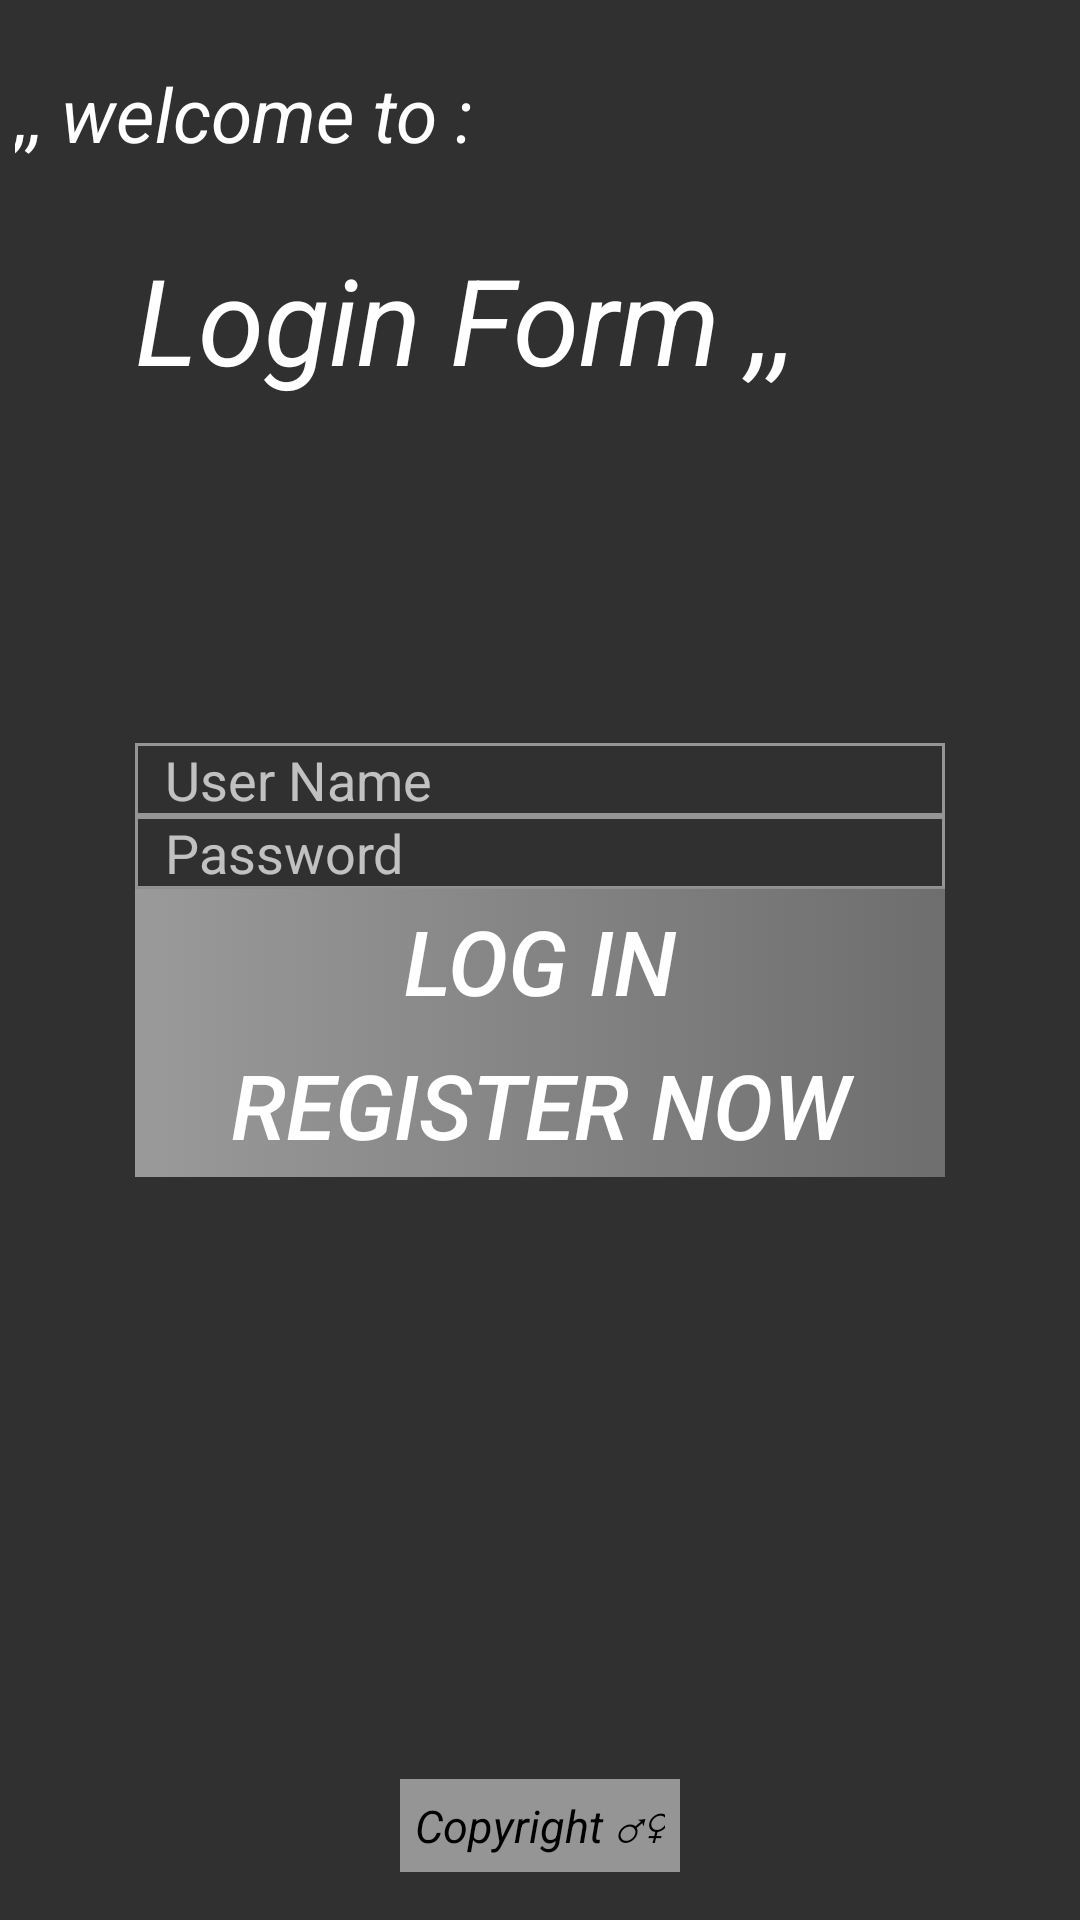

This screen was rendered from an Android layout file. Write that file and the resources it references.
<!-- AndroidManifest.xml: activity theme NoWindow -->
<!-- res/layout/activity_login.xml -->
<?xml version="1.0" encoding="utf-8"?>
<RelativeLayout xmlns:android="http://schemas.android.com/apk/res/android"
    xmlns:tools="http://schemas.android.com/tools"
    android:layout_width="match_parent"
    android:layout_height="match_parent"
    android:paddingTop="@dimen/activity_vertical_margin"
    android:paddingBottom="@dimen/activity_vertical_margin"
    tools:context="com.jihed.loginproject.activity.LoginActivity"
    android:background="@drawable/background_gray">

    <TextView
        android:layout_width="wrap_content"
        android:layout_height="wrap_content"
        android:id="@+id/welcomeView"
        android:text="@string/welcome_string"
        android:textColor="@color/white"
        android:textSize="@dimen/welcome_view_text_size"
        android:textStyle="italic"
        android:padding="@dimen/text_view_padding"/>

    <LinearLayout
        android:layout_width="fill_parent"
        android:layout_height="wrap_content"
        android:gravity="center"
        android:layout_below="@+id/welcomeView"
        android:layout_marginTop="@dimen/margin_top_login_form"
        android:weightSum="4">
        <TextView
            android:layout_width="0dp"
            android:layout_height="wrap_content"
            android:layout_weight="3"
            android:text="@string/login_string"
            android:textColor="@color/white"
            android:textSize="@dimen/form_name_text_size"
            android:textStyle="italic"/>
    </LinearLayout>
    <LinearLayout
        android:layout_width="fill_parent"
        android:layout_height="wrap_content"
        android:layout_centerVertical="true"
        android:weightSum="4"
        android:gravity="center">
        <LinearLayout
            android:layout_width="0dp"
            android:layout_height="wrap_content"
            android:layout_weight="3"
            android:orientation="vertical">
            <EditText
                android:layout_width="match_parent"
                android:layout_height="wrap_content"
                android:id="@+id/usernameET"
                android:inputType="textPersonName"
                android:hint="@string/user_name_hint_string"
                android:drawableRight="@drawable/user_ic"
                android:background="@drawable/id_bg"/>
            <EditText
                android:layout_width="match_parent"
                android:layout_height="wrap_content"
                android:id="@+id/passwordET"
                android:inputType="textPassword"
                android:hint="@string/password_hint_string"
                android:drawableRight="@drawable/password_ic"
                android:background="@drawable/id_bg"/>
            <Button
                android:layout_width="match_parent"
                android:layout_height="wrap_content"
                android:id="@+id/loginBtn"
                android:text="@string/login_btn_string"
                android:textSize="@dimen/login_btn_text_size"
                android:textStyle="italic"
                android:textColor="@color/white"
                android:background="@drawable/login_btn_bg"
                />
            <Button
                android:layout_width="match_parent"
                android:layout_height="wrap_content"
                android:id="@+id/registerBtn"
                android:text="@string/register_btn_string"
                android:textSize="@dimen/login_btn_text_size"
                android:textStyle="italic"
                android:textColor="@color/white"
                android:background="@drawable/login_btn_bg"
                />
        </LinearLayout>
    </LinearLayout>
    <TextView
        android:layout_width="wrap_content"
        android:layout_height="wrap_content"
        android:text="@string/copyright_string"
        android:textColor="@color/black"
        android:textSize="@dimen/copyright_text_size"
        android:textStyle="italic"
        android:background="@color/copy_right_bg"
        android:padding="@dimen/text_view_padding"
        android:layout_alignParentBottom="true"
        android:layout_centerHorizontal="true" />
</RelativeLayout>
<!-- resources referenced by this layout -->
<resources>
  <color name="black">#000000</color>
  <color name="copy_right_bg">#959595</color>
  <color name="white">#FFFFFF</color>
  <dimen name="activity_vertical_margin">16dp</dimen>
  <dimen name="copyright_text_size">15dp</dimen>
  <dimen name="form_name_text_size">40dp</dimen>
  <dimen name="login_btn_text_size">30dp</dimen>
  <dimen name="margin_top_login_form">20dp</dimen>
  <dimen name="text_view_padding">5dp</dimen>
  <dimen name="welcome_view_text_size">25dp</dimen>
  <!-- drawable id_bg (drawable) -->
  <?xml version="1.0" encoding="utf-8"?>
  <selector xmlns:android="http://schemas.android.com/apk/res/android">
  
      <item android:state_focused="true">
          <shape>
              <stroke android:width="1dp" android:color="@color/copy_right_bg"/>
              <padding android:left="10dp" android:right="10dp"/>
          </shape>
      </item>
      <item >
          <shape>
              <stroke android:width="1dp" android:color="@color/copy_right_bg"/>
              <padding android:left="10dp" android:right="10dp"/>
          </shape>
      </item>
  </selector>
  <!-- drawable login_btn_bg (drawable) -->
  <?xml version="1.0" encoding="utf-8"?>
  <selector xmlns:android="http://schemas.android.com/apk/res/android">
  
      <item android:state_pressed="true">
          <shape>
              <gradient android:startColor="@color/start_login_btn_color"
                  android:endColor="@color/end_login_btn_color"/>
          </shape>
      </item>
      <item >
          <shape>
              <gradient android:startColor="@color/end_login_btn_color"
                  android:endColor="@color/start_login_btn_color"/>
          </shape>
      </item>
  </selector>
  <string name="copyright_string">Copyright ♂♀</string>
  <string name="login_btn_string">log in</string>
  <string name="login_string">Login Form ,,</string>
  <string name="password_hint_string">Password</string>
  <string name="register_btn_string">register now</string>
  <string name="user_name_hint_string">User Name</string>
  <string name="welcome_string">,, welcome to :</string>
  <style name="NoWindow" parent="Theme.AppCompat.NoActionBar">
          <item name="android:windowNoTitle">true</item>
      </style>
  <color name="start_login_btn_color">#6E6E6E</color>
  <color name="end_login_btn_color">#9A9A9A</color>
</resources>
